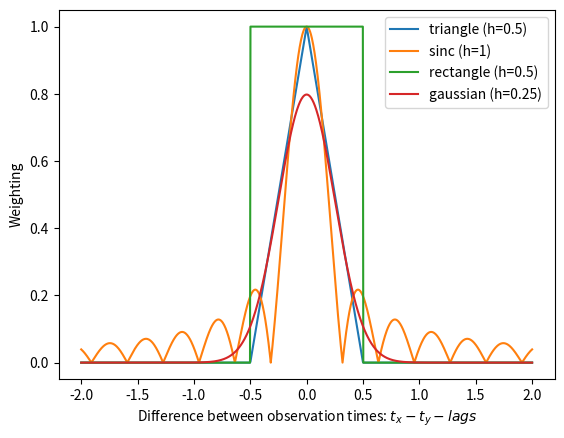

Python code for this plot:
import numpy as np
import matplotlib.pyplot as plt
from scipy import signal

x=np.linspace(-2,2,1000)
h = np.abs(x[2]-x[3])
#triangle 
y_tri = []
bin_width = 0.5
for i in range(0,len(x)):
	if np.abs(x[i]) <= bin_width:
		y_tri = np.append(y_tri,1-np.abs(x[i])/bin_width)
	else:
		y_tri = np.append(y_tri,0)

#gaussian
bin_width = 0.25
y_gauss = (1/np.sqrt(2*np.pi*bin_width))*np.exp(-0.5*(x/bin_width)**2)

#rectangle 
y_rec = []
bin_width = 0.5
for i in range(0,len(x)):
	if np.abs(x[i]) <= bin_width:
		y_rec = np.append(y_rec,1)
	else:
		y_rec = np.append(y_rec,0)

#sinc 
bin_width = 1
y_sinc = []
for i in range(0,len(x)):
	if x[i] == 0:
		y_sinc = np.append(y_sinc,1)
	else:
		y_sinc = np.append(y_sinc, np.abs(np.sinc(np.pi*x[i]*bin_width)))


plt.plot(x,y_tri, label="triangle (h=0.5)")
plt.plot(x,y_sinc, label="sinc (h=1)")
plt.plot(x,y_rec, label="rectangle (h=0.5)")
plt.plot(x, y_gauss, label="gaussian (h=0.25)")
plt.legend()
plt.ylabel("Weighting")
plt.xlabel("Difference between observation times: $t_x - t_y - lags$")
plt.savefig("Kernels_for_CCF.png")
plt.show()
